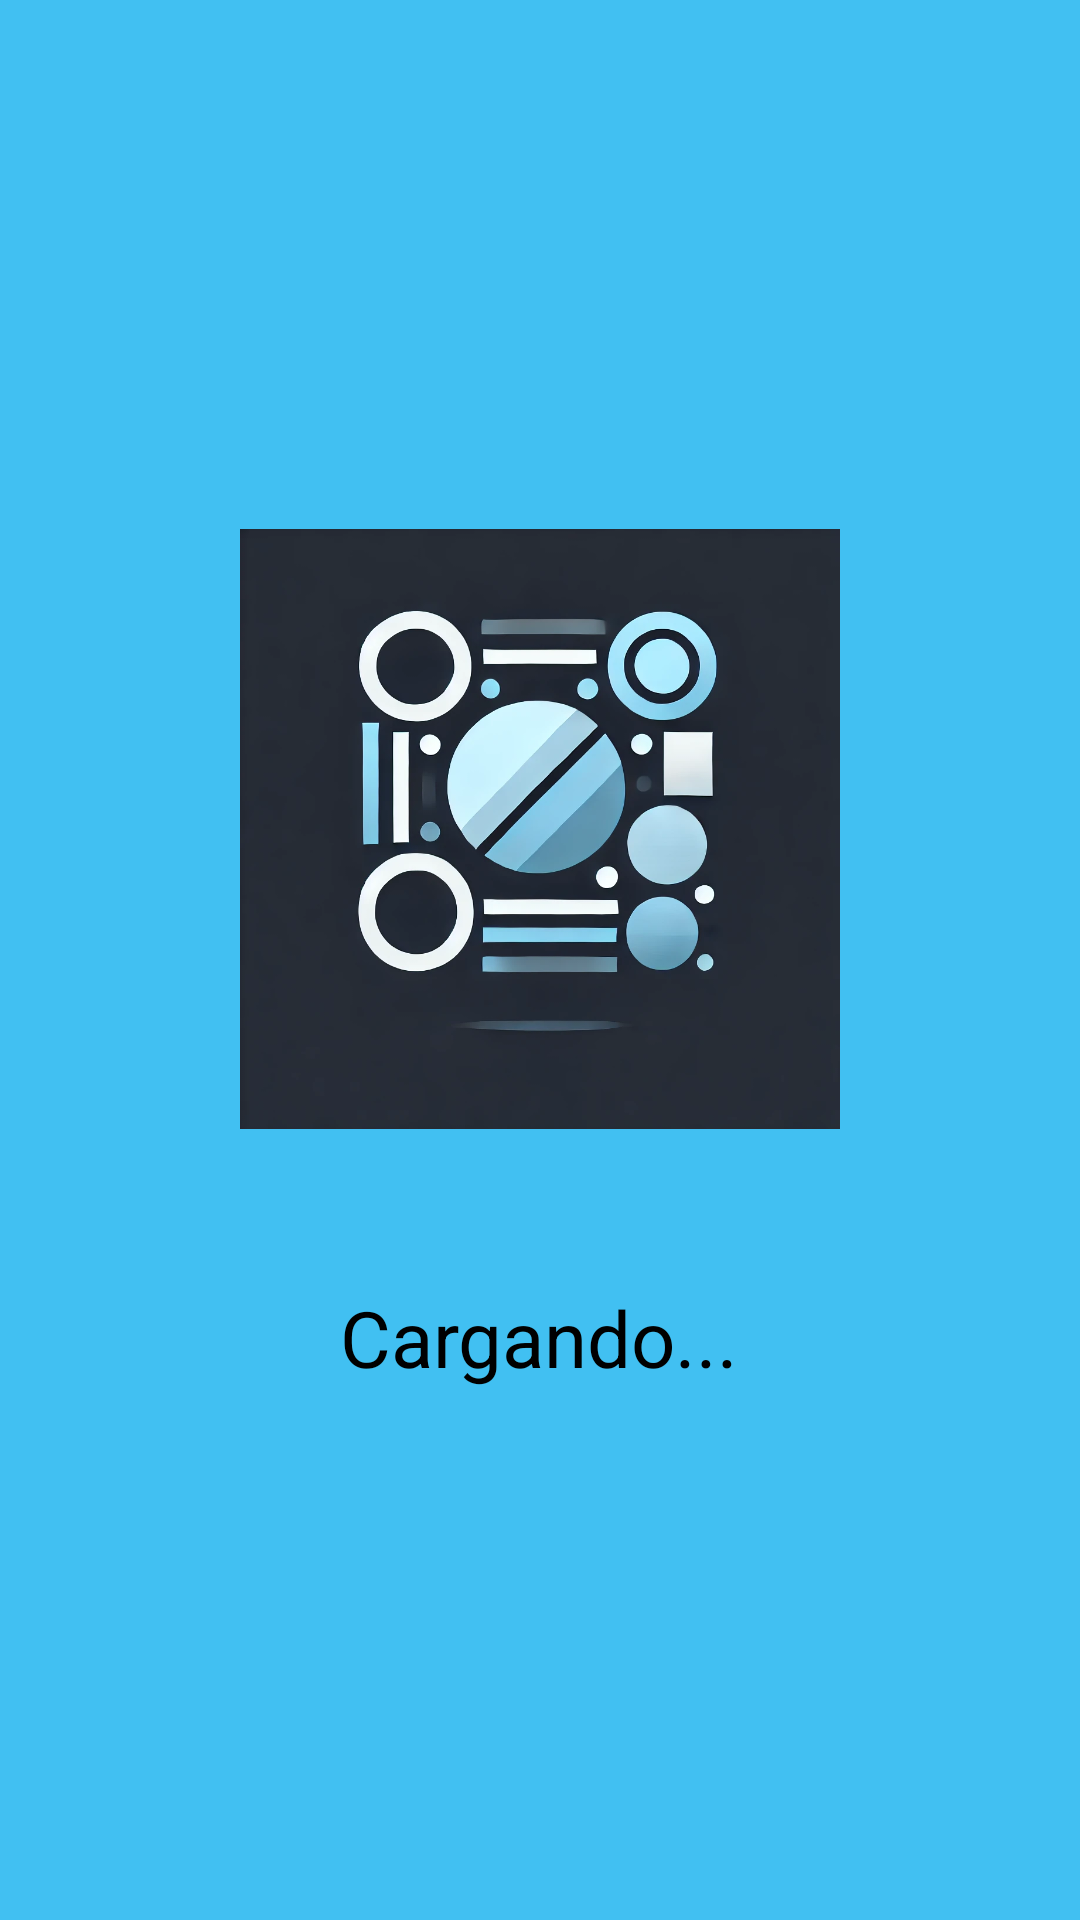

Layout XML and referenced resources for this Android screen:
<!-- AndroidManifest.xml: activity theme Theme.AppCompat.Light.NoActionBar -->
<!-- res/layout/activity_load_screen.xml -->
<?xml version="1.0" encoding="utf-8"?>
<RelativeLayout xmlns:android="http://schemas.android.com/apk/res/android"
    android:layout_width="match_parent"
    android:layout_height="match_parent"
    android:background="@color/blue"
    android:gravity="center">

    <LinearLayout
        android:padding="32dp"
        android:gravity="center"
        android:layout_width="match_parent"
        android:layout_height="match_parent"
        android:orientation="vertical">

        <ImageView
            android:id="@+id/logoImageView"
            android:layout_width="200dp"
            android:layout_height="200dp"
            android:background="@android:color/white"
            android:contentDescription="@string/app_name"
            android:layout_marginBottom="32dp"
            android:scaleType="centerCrop"
            android:src="@drawable/logo" />

        <TextView
            android:id="@+id/loadingTextView"
            android:layout_width="wrap_content"
            android:layout_height="wrap_content"
            android:layout_marginTop="20dp"
            android:gravity="center"
            android:text="@string/cargando"
            android:textColor="@android:color/black"
            android:textSize="26sp" />
    </LinearLayout>

</RelativeLayout>
<!-- resources referenced by this layout -->
<resources>
  <color name="blue">#41c0F2</color>
  <!-- drawable logo: png bitmap (drawable, 334498 bytes) -->
  <string name="app_name">Prograquest</string>
  <string name="cargando">Cargando...</string>
  <style name="Theme.AppCompat.Light.NoActionBar" parent="Theme.AppCompat.Light">
          <item name="windowNoTitle">true</item>
          <item name="windowActionBar">false</item>
      </style>
</resources>
